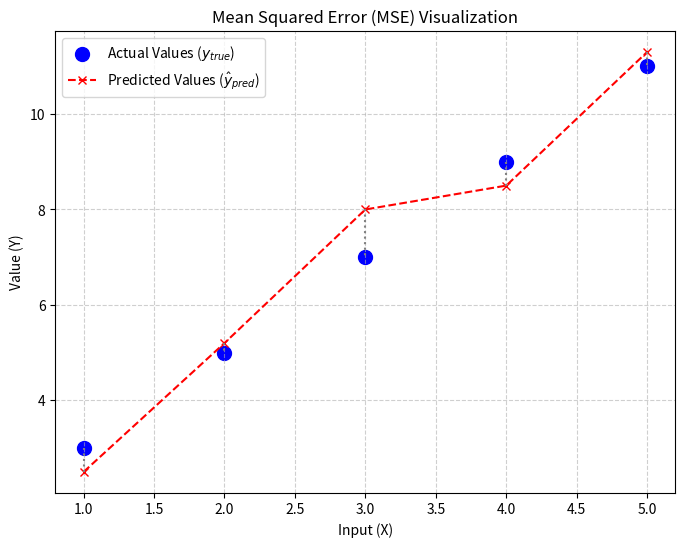

The script that saved this image:
# !pip install numpy matplotlib
import numpy as np
import matplotlib.pyplot as plt

# 실제값: y = 2x + 1 형태의 선형 데이터
X = np.array([1, 2, 3, 4, 5])
y_true = np.array([3, 5, 7, 9, 11])

# 모델이 예측했다고 가정하는 값 (약간의 오차 포함)
y_pred = np.array([2.5, 5.2, 8.0, 8.5, 11.3])

print(f"입력 데이터(X): {X}")
print(f"실제값(y_true): {y_true}")
print(f"예측값(y_pred): {y_pred}")

# Step 1: 각 데이터 포인트의 오차(error) 계산 (y_true - y_pred)
errors = y_true - y_pred

print(f"오차 (errors): shape={errors.shape}\n{errors}")

# Step 2: 오차를 제곱 (squared errors)
# 이유: 오차의 부호(+, -)를 없애고, 큰 오차에 더 큰 패널티를 부여하기 위함.
squared_errors = errors ** 2

print(f"제곱된 오차 (squared_errors): shape={squared_errors.shape}\n{squared_errors}")

# Step 3: 제곱된 오차의 평균(mean) 계산
mse_value = np.mean(squared_errors)

print(f"최종 MSE 값: {mse_value:.4f}")

def mean_squared_error(y_true, y_pred):
    """Numpy를 사용하여 MSE를 계산하는 함수"""
    # 로직의 명확성을 위해 한 줄로 표현
    return np.mean((y_true - y_pred) ** 2)

# 함수를 사용하여 MSE 계산
mse_by_function = mean_squared_error(y_true, y_pred)

print(f"함수로 계산한 MSE: {mse_by_function:.4f}")

plt.figure(figsize=(8, 6))

# 실제값(파란색 점)과 예측값(빨간색 선)을 그래프에 표시
plt.scatter(X, y_true, color='blue', label='Actual Values ($y_{true}$)', s=100) # s는 점의 크기
plt.plot(X, y_pred, color='red', marker='x', linestyle='--', label='Predicted Values ($\hat{y}_{pred}$)')

# 각 데이터 포인트의 오차를 회색 점선으로 표시
for i in range(len(X)):
    plt.vlines(X[i], ymin=y_pred[i], ymax=y_true[i], color='gray', linestyle=':')

plt.title('Mean Squared Error (MSE) Visualization')
plt.xlabel('Input (X)')
plt.ylabel('Value (Y)')
plt.legend()
plt.grid(True, linestyle='--', alpha=0.6)
plt.show()